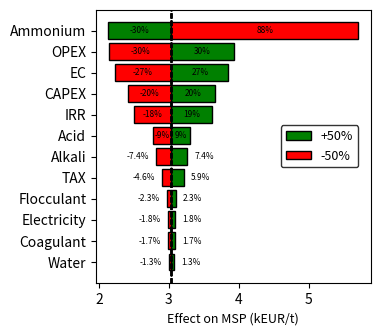

This chart was generated by the following Python code:
# Tornado plot
# to represent sensitivity analysis
# Data taken from the pre-print
# http://dx.doi.org/10.2139/ssrn.5049597
# [redacted]


import pandas as pd
import numpy as np
import math
import matplotlib.pyplot as plt

# Data columns
parameters = ["Parameter", "Ammonium", "CAPEX", "OPEX", "IRR", "TAX", "EC", "Water", "Acid", "Coagulant", "Flocculant", "Alkali", "Electricity"]
msp_50 = ["50% on MSP (kEUR/t)", 5.709624169, 2.415928779, 2.141187106, 2.50549204, 2.899822039, 2.22435103, 2.999271236, 2.776009719, 2.985079938, 2.969651821, 2.813486236, 2.983087256]
msp_no_effect = ["No effect on MSP (kEUR/t)", 3.038077256, 3.038077256, 3.038077256, 3.038077256, 3.038077256, 3.038077256, 3.038077256, 3.038077256, 3.038077256, 3.038077256, 3.038077256, 3.038077256]
msp_150 = ["150% on MSP (kEUR/t)", 2.137686195, 3.660225734, 3.934967407, 3.621156529, 3.215833964, 3.851803483, 3.076883277, 3.300144794, 3.091074575, 3.106502692, 3.262668276, 3.093067256]

# Convert lists to numpy arrays, excluding the first element (string)
msp_50_values = np.array(msp_50[1:])
msp_no_effect_values = np.array(msp_no_effect[1:])
msp_150_values = np.array(msp_150[1:])

# Calculate the differences from the central point (No effect on MSP)
low = msp_no_effect_values - msp_50_values
high = msp_150_values - msp_no_effect_values

# Calculate the percentage of "dmin" and "dmax" effect
dmin = ((msp_50_values - msp_no_effect_values) / msp_no_effect_values) * 100
dmax = ((msp_150_values - msp_no_effect_values) / msp_no_effect_values) * 100

# Create a DataFrame
df = pd.DataFrame({
    "Parameter": parameters[1:],  # Exclude the first element
    "50% on MSP": msp_50_values,
    "No effect on MSP": msp_no_effect_values,
    "150% on MSP": msp_150_values,
    "Low": low,
    "High": high,
    "dmin": dmin,
    "dmax": dmax
})

# Sort the DataFrame by "dmin" in ascending order
df = df.sort_values(by="dmin", key=abs)

# Plotting the tornado plot
fig, ax = plt.subplots(figsize=(9/2.54, 9/2.54), dpi=300)  # Convert cm to inches for figsize

# Plot bars for each parameter
for i in range(len(df)):
    ax.barh(df["Parameter"].iloc[i], df["High"].iloc[i], left=df["No effect on MSP"].iloc[i], color='green', edgecolor='black', label='+50%' if i == 0 else "")
    ax.barh(df["Parameter"].iloc[i], -df["Low"].iloc[i], left=df["No effect on MSP"].iloc[i], color='red', edgecolor='black', label='-50%' if i == 0 else "")
    
    # Add text annotations for dmin and dmax values centered on the bars for parameters after any "Parameter"
    if i > df[df['Parameter'] == 'EC'].index[0]:
        ax.text(df["No effect on MSP"].iloc[i] + df["High"].iloc[i] / 2, i, f'{df["dmax"].iloc[i]:.0f}%', va='center', ha='center', color='black', fontsize=6)
        ax.text(df["No effect on MSP"].iloc[i] - df["Low"].iloc[i] / 2, i, f'{df["dmin"].iloc[i]:.0f}%', va='center', ha='center', color='black', fontsize=6)
    else:
        # Add text annotations for dmin and dmax values on the left and right side of the bars for parameters before or equal to "IRR (%)"
        ax.text(df["No effect on MSP"].iloc[i] + df["High"].iloc[i] + 0.1, i, f'{df["dmax"].iloc[i]:.1f}%', va='center', ha='left', color='black', fontsize=6)
        ax.text(df["No effect on MSP"].iloc[i] - df["Low"].iloc[i] - 0.1, i, f'{df["dmin"].iloc[i]:.1f}%', va='center', ha='right', color='black', fontsize=6)

# Add a vertical line at the central point for each parameter
for i in range(len(df)):
    ax.axvline(x=df["No effect on MSP"].iloc[i], color='black', linewidth=1, linestyle='--')

# Set labels and title with increased font size
ax.set_xlabel('Effect on MSP (kEUR/t)', fontsize=9)
# ax.set_ylabel('Parameter', fontsize=9)

# Add legend inside the box of the figure with black frame color
legend = ax.legend(loc='center left', bbox_to_anchor=(0.65, 0.5), fontsize=9)
legend.get_frame().set_edgecolor('black')

# Save plot as png image with specified characteristics
plt.savefig('tornado.png', dpi=300, bbox_inches='tight')

# Show plot
plt.show()
